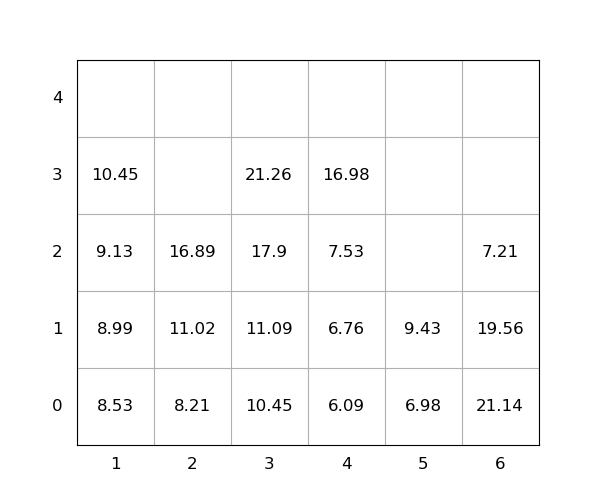

The table this chart was drawn from, first rows:
idx, loc_x, loc_y, loc_z, weight, seq, emerg, reloc, size(ft)
1, 6, 0, 0, 21.14, 0, 0, 1.0, 20
2, 5, 0, 0, 6.98, 0, 0, 0, 20
3, 3, 0, 0, 10.45, 0, 0, 0, 20
4, 6, 0, 1, 19.56, 1, 0, 1.0, 20
5, 3, 0, 1, 11.09, 2, 0, 0, 20
6, 3, 0, 2, 17.9, 3, 0, 0, 20
7, 4, 0, 0, 6.09, 4, 0, 0, 20
8, 1, 0, 0, 8.53, 5, 0, 0, 20
9, 4, 0, 1, 6.76, 6, 0, 0, 20
10, 5, 0, 1, 9.43, 7, 0, 0, 20
11, 1, 0, 1, 8.99, 8, 0, 0, 20
12, 2, 0, 0, 8.21, 9, 0, 0, 20
13, 4, 0, 2, 7.53, 10, 0, 0, 20
14, 2, 0, 1, 11.02, 11, 0, 0, 20
15, 4, 0, 3, 16.98, 12, 0, 0, 20
16, 2, 0, 2, 16.89, 13, 0, 0, 20
17, 1, 0, 2, 9.13, 14, 0, 0, 20
18, 6, 0, 2, 7.21, 15, 0, 1.0, 20
19, 1, 0, 3, 10.45, 16, 0, 0, 20
20, 3, 0, 3, 21.26, 17, 0, 0, 20
